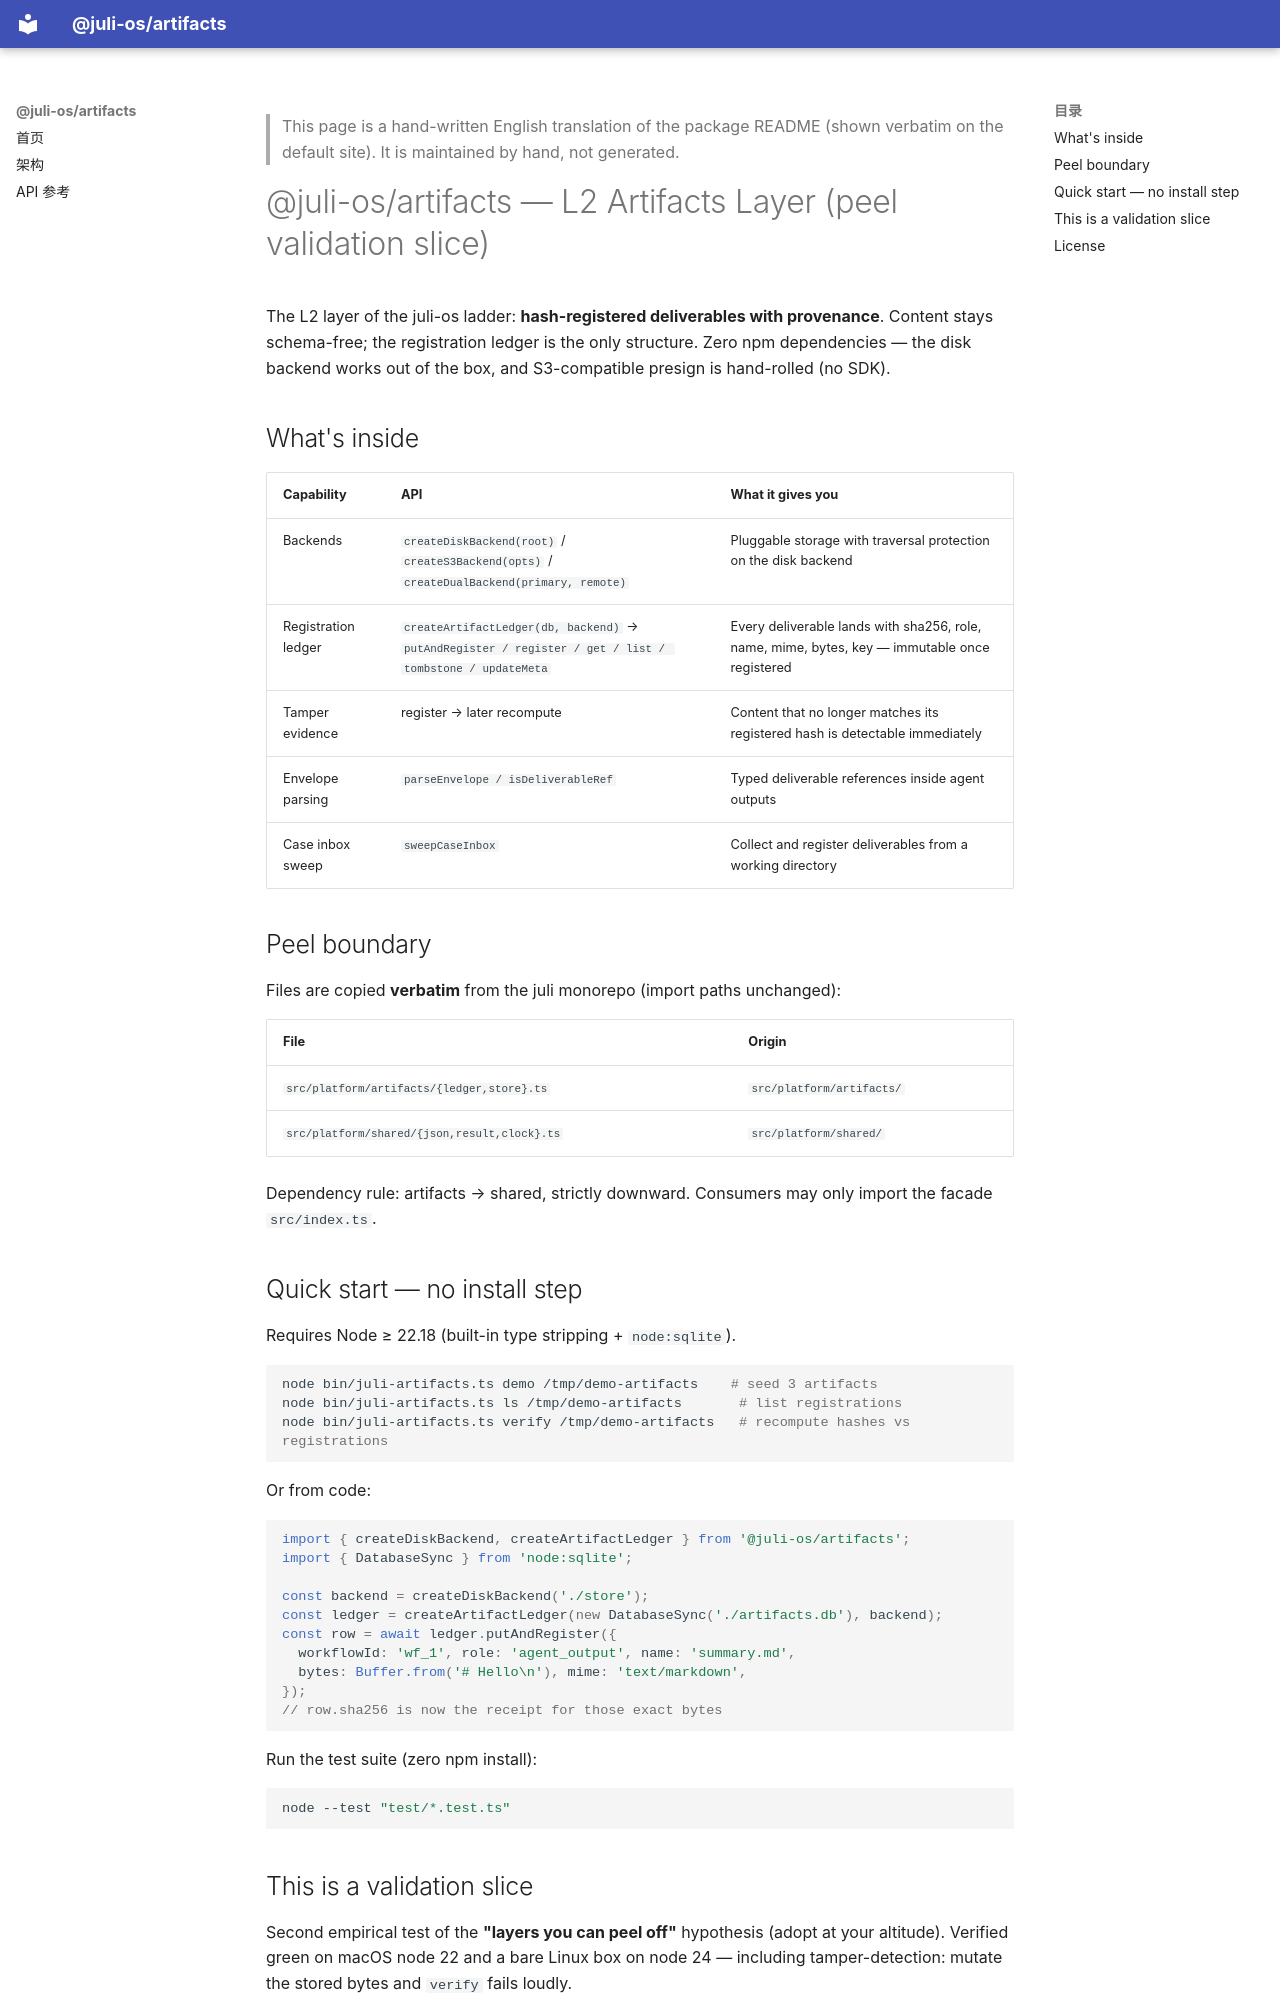

repository: juli-os/artifacts · page: index.en/index.html · generator: mkdocs

<!-- Hand-written English translation of README.md, kept in sync by hand.
     README.md is mirrored verbatim to docs/index.md (the default Chinese site)
     by `npm run docs:gen`; this page is NOT generated. To change content,
     edit README.md first, then re-translate here. -->

> This page is a hand-written English translation of the package README
> (shown verbatim on the default site). It is maintained by hand, not generated.

# @juli-os/artifacts — L2 Artifacts Layer (peel validation slice)

The L2 layer of the juli-os ladder: **hash-registered deliverables with provenance**. Content stays schema-free; the registration ledger is the only structure. Zero npm dependencies — the disk backend works out of the box, and S3-compatible presign is hand-rolled (no SDK).

## What's inside

| Capability | API | What it gives you |
|---|---|---|
| Backends | `createDiskBackend(root)` / `createS3Backend(opts)` / `createDualBackend(primary, remote)` | Pluggable storage with traversal protection on the disk backend |
| Registration ledger | `createArtifactLedger(db, backend)` → `putAndRegister / register / get / list / tombstone / updateMeta` | Every deliverable lands with sha256, role, name, mime, bytes, key — immutable once registered |
| Tamper evidence | register → later recompute | Content that no longer matches its registered hash is detectable immediately |
| Envelope parsing | `parseEnvelope / isDeliverableRef` | Typed deliverable references inside agent outputs |
| Case inbox sweep | `sweepCaseInbox` | Collect and register deliverables from a working directory |

## Peel boundary

Files are copied **verbatim** from the juli monorepo (import paths unchanged):

| File | Origin |
|---|---|
| `src/platform/artifacts/{ledger,store}.ts` | `src/platform/artifacts/` |
| `src/platform/shared/{json,result,clock}.ts` | `src/platform/shared/` |

Dependency rule: artifacts → shared, strictly downward. Consumers may only import the facade `src/index.ts`.

## Quick start — no install step

Requires Node ≥ 22.18 (built-in type stripping + `node:sqlite`).

```bash
node bin/juli-artifacts.ts demo /tmp/demo-artifacts    # seed 3 artifacts
node bin/juli-artifacts.ts ls /tmp/demo-artifacts       # list registrations
node bin/juli-artifacts.ts verify /tmp/demo-artifacts   # recompute hashes vs registrations
```

Or from code:

```ts
import { createDiskBackend, createArtifactLedger } from '@juli-os/artifacts';
import { DatabaseSync } from 'node:sqlite';

const backend = createDiskBackend('./store');
const ledger = createArtifactLedger(new DatabaseSync('./artifacts.db'), backend);
const row = await ledger.putAndRegister({
  workflowId: 'wf_1', role: 'agent_output', name: 'summary.md',
  bytes: Buffer.from('# Hello\n'), mime: 'text/markdown',
});
// row.sha256 is now the receipt for those exact bytes
```

Run the test suite (zero npm install):

```bash
node --test "test/*.test.ts"
```
